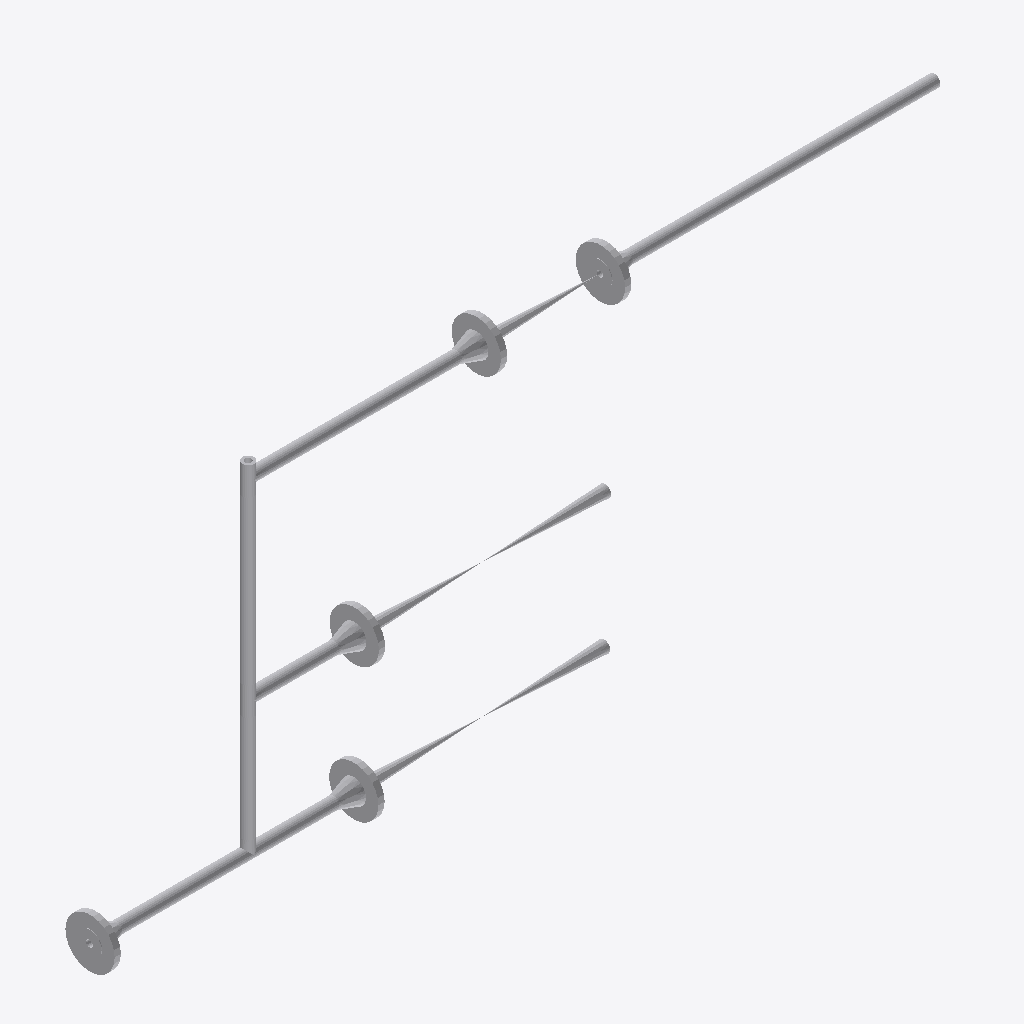
Isometric view of an IFC building model (IFC-SPF (STEP), schema IFC2X3, length unit millimetre), seen from the south-west, elements coloured by IFC class: 18 other elements (light grey).
Extent 1.5 m × 0.1 m × 0.7 m (x, y, z). Elements (18): 8 IfcFlowController, 7 IfcFlowSegment, 3 IfcFlowFitting.

HEADER;
FILE_DESCRIPTION(('ViewDefinition [CoordinationView]'),'2;1');
FILE_NAME('/home/giovanni/IdeaProjects/ifc/ifc-out/sk/05ML12000081203DV.ifc','2020-10-07T19:51:20',(''),('Antea'),'IFC.JAVA 0.0.1-SNAPSHOT','Antea IFC Export 0.0.1-SNAPSHOT','');
FILE_SCHEMA(('IFC2X3'));
ENDSEC;
DATA;
#15=IFCPROJECT('3Ra9rHBarBjx7p6vQaYq2a',#6,'05-ML-120-0-008-1/2"-03D-V',$,$,$,$,(#9),#14);
#16=IFCSITE('3jDA80hSH9QvopVwdmzm95',#6,$,$,$,$,$,$,.COMPLEX.,$,$,$,$,$);
#102=IFCFLOWSEGMENT('0ACdDiTIPDLOCZfP_0x6ge',#6,'Shell','{?  "CATEGORY" : "TUBTUBI",?  "ADESCR" : "TB5293379",?  "NCOR_ALLOW" : 3,?  "NDIAMETRO" : 21.34,?  "ASCHEDULE" : "160",?  "ITIPO_STD" : "0-ANSI",?  "ITIPO_FAMSPEC" : "",?  "AGRUPPO_SCH" : "03D",?  "NS',$,#94,#101,$);
#91=IFCFLOWSEGMENT('1J1Vsc3v587ADiuTlDJYj9',#6,'Shell','{?  "CATEGORY" : "TUBTUBI",?  "ADESCR" : "TB5293375",?  "NCOR_ALLOW" : 3,?  "NDIAMETRO" : 21.34,?  "ASCHEDULE" : "160",?  "ITIPO_STD" : "0-ANSI",?  "ITIPO_FAMSPEC" : "",?  "AGRUPPO_SCH" : "03D",?  "NS',$,#83,#90,$);
#80=IFCFLOWSEGMENT('1grNUT6vnAYQwYskgeveb4',#6,'Shell','{?  "CATEGORY" : "TUBTUBI",?  "ADESCR" : "TB5293354",?  "NCOR_ALLOW" : 3,?  "NDIAMETRO" : 21.34,?  "ASCHEDULE" : "160",?  "ITIPO_STD" : "0-ANSI",?  "ITIPO_FAMSPEC" : "",?  "AGRUPPO_SCH" : "03D",?  "NS',$,#72,#79,$);
#123=IFCFLOWCONTROLLER('1xjLE99IH07O_c8TXS$e7n',#6,'Nozzle','{?  "CATEGORY" : "TUBFLANGE",?  "ADESCR" : "New",?  "NCOR_ALLOW" : 3,?  "NDIAMETRO" : 21.34,?  "ITIPO_TENUTA" : "0-TFG_NONE",?  "ASCHEDULE" : "160",?  "ACLASS" : "150",?  "ITIPO_STD" : "0-ANSI",?  "IT',$,#105,#122,$);
#138=IFCFLOWCONTROLLER('2MzyK_hwvDngi9BCkWJLQJ',#6,'Nozzle','{?  "CATEGORY" : "TUBFLANGE",?  "ADESCR" : "New",?  "NCOR_ALLOW" : 3,?  "NDIAMETRO" : 21.34,?  "ITIPO_TENUTA" : "0-TFG_NONE",?  "ASCHEDULE" : "160",?  "ACLASS" : "150",?  "ITIPO_STD" : "0-ANSI",?  "IT',$,#137,#122,$);
#127=IFCFLOWCONTROLLER('1IY8Z4yHHBpu7TvHRWg9z5',#6,'Nozzle','{?  "CATEGORY" : "TUBFLANGE",?  "ADESCR" : "New",?  "NCOR_ALLOW" : 3,?  "NDIAMETRO" : 21.34,?  "ITIPO_TENUTA" : "0-TFG_NONE",?  "ASCHEDULE" : "160",?  "ACLASS" : "150",?  "ITIPO_STD" : "0-ANSI",?  "IT',$,#126,#122,$);
#135=IFCFLOWCONTROLLER('3ke12pyHbC5hf2VpQPNmk8',#6,'Nozzle','{?  "CATEGORY" : "TUBFLANGE",?  "ADESCR" : "New",?  "NCOR_ALLOW" : 3,?  "NDIAMETRO" : 21.34,?  "ITIPO_TENUTA" : "0-TFG_NONE",?  "ASCHEDULE" : "160",?  "ACLASS" : "150",?  "ITIPO_STD" : "0-ANSI",?  "IT',$,#134,#122,$);
#131=IFCFLOWCONTROLLER('1zbkmUfPzDtuoygF2ILeLP',#6,'Nozzle','{?  "CATEGORY" : "TUBFLANGE",?  "ADESCR" : "New",?  "NCOR_ALLOW" : 3,?  "NDIAMETRO" : 21.34,?  "ITIPO_TENUTA" : "0-TFG_NONE",?  "ASCHEDULE" : "160",?  "ACLASS" : "150",?  "ITIPO_STD" : "0-ANSI",?  "IT',$,#130,#122,$);
#35=IFCFLOWSEGMENT('3w8tiIr2bDyR0LKC99bBm8',#6,'Shell','{?  "CATEGORY" : "TUBTUBI",?  "ADESCR" : "TB5293344",?  "NCOR_ALLOW" : 3,?  "NDIAMETRO" : 21.34,?  "ASCHEDULE" : "160",?  "ITIPO_STD" : "0-ANSI",?  "ITIPO_FAMSPEC" : "",?  "AGRUPPO_SCH" : "03D",?  "NS',$,#22,#34,$);
#203=IFCFLOWCONTROLLER('1EUUjrwKn8oPXKZbHKAwEc',#6,'Valve','{?  "CATEGORY" : "TUBVALVOLE",?  "ADESCR" : "New",?  "IACCESSO" : "0-Sconoscuito",?  "NDIAMETRO" : 21.34,?  "ITIPO_VALVOLA" : "1-VALVE_STD",?  "ITIPO_COLL" : "0-COLL_FLANGIATO",?  "IOVOLANTINO" : "0-A',$,#189,#202,$);
#186=IFCFLOWCONTROLLER('2kw$mcDNH0R93yNqurEUoh',#6,'Valve','{?  "CATEGORY" : "TUBVALVOLE",?  "ADESCR" : "New",?  "IACCESSO" : "0-Sconoscuito",?  "NDIAMETRO" : 21.34,?  "ITIPO_VALVOLA" : "1-VALVE_STD",?  "ITIPO_COLL" : "0-COLL_FLANGIATO",?  "IOVOLANTINO" : "0-A',$,#171,#185,$);
#58=IFCFLOWSEGMENT('0aRz5zZqr11hHY208L6gBo',#6,'Shell','{?  "CATEGORY" : "TUBTUBI",?  "ADESCR" : "TB5293349",?  "NCOR_ALLOW" : 3,?  "NDIAMETRO" : 21.34,?  "ASCHEDULE" : "160",?  "ITIPO_STD" : "0-ANSI",?  "ITIPO_FAMSPEC" : "",?  "AGRUPPO_SCH" : "03D",?  "NS',$,#50,#57,$);
#69=IFCFLOWSEGMENT('1bRahow6PBQA_VnOHkJcYH',#6,'Shell','{?  "CATEGORY" : "TUBTUBI",?  "ADESCR" : "TB5293352",?  "NCOR_ALLOW" : 3,?  "NDIAMETRO" : 21.34,?  "ASCHEDULE" : "160",?  "ITIPO_STD" : "0-ANSI",?  "ITIPO_FAMSPEC" : "",?  "AGRUPPO_SCH" : "03D",?  "NS',$,#61,#68,$);
#46=IFCFLOWSEGMENT('3xcEQJaXD8ygDrMxXmSM2O',#6,'Shell','{?  "CATEGORY" : "TUBTUBI",?  "ADESCR" : "TB5293347",?  "NCOR_ALLOW" : 3,?  "NDIAMETRO" : 21.34,?  "ASCHEDULE" : "160",?  "ITIPO_STD" : "0-ANSI",?  "ITIPO_FAMSPEC" : "",?  "AGRUPPO_SCH" : "03D",?  "NS',$,#38,#45,$);
#168=IFCFLOWFITTING('2PNJQHyofD5ueBg_TDympd',#6,'Tee','{?  "CATEGORY" : "TUBDIRAME",?  "ADESCR" : "New",?  "NDIAMETRO1" : 21.34,?  "NCOR_ALLOW" : 3,?  "ASCHEDULE" : "160",?  "ITIPO_STD" : "0-ANSI",?  "ITIPO_FAMSPEC" : "",?  "AGRUPPO_SCH" : "03D",?  "NSPES',$,#167,#159,$);
#220=IFCFLOWCONTROLLER('1puAPGL895UetAeEMdJyhS',#6,'Valve','{?  "CATEGORY" : "TUBVALVOLE",?  "ADESCR" : "New",?  "IACCESSO" : "0-Sconoscuito",?  "NDIAMETRO" : 21.34,?  "ITIPO_VALVOLA" : "1-VALVE_STD",?  "ITIPO_COLL" : "0-COLL_FLANGIATO",?  "IOVOLANTINO" : "0-A',$,#206,#219,$);
#164=IFCFLOWFITTING('29TKiR_SnFLxoeFutoPFep',#6,'Tee','{?  "CATEGORY" : "TUBDIRAME",?  "ADESCR" : "New",?  "NDIAMETRO1" : 21.34,?  "NCOR_ALLOW" : 3,?  "ASCHEDULE" : "160",?  "ITIPO_STD" : "0-ANSI",?  "ITIPO_FAMSPEC" : "",?  "AGRUPPO_SCH" : "03D",?  "NSPES',$,#163,#159,$);
#160=IFCFLOWFITTING('1ebkRDpG12ZOcHaxege54p',#6,'Tee','{?  "CATEGORY" : "TUBDIRAME",?  "ADESCR" : "New",?  "NDIAMETRO1" : 21.34,?  "NCOR_ALLOW" : 3,?  "ASCHEDULE" : "160",?  "ITIPO_STD" : "0-ANSI",?  "ITIPO_FAMSPEC" : "",?  "AGRUPPO_SCH" : "03D",?  "NSPES',$,#141,#159,$);
ENDSEC;
